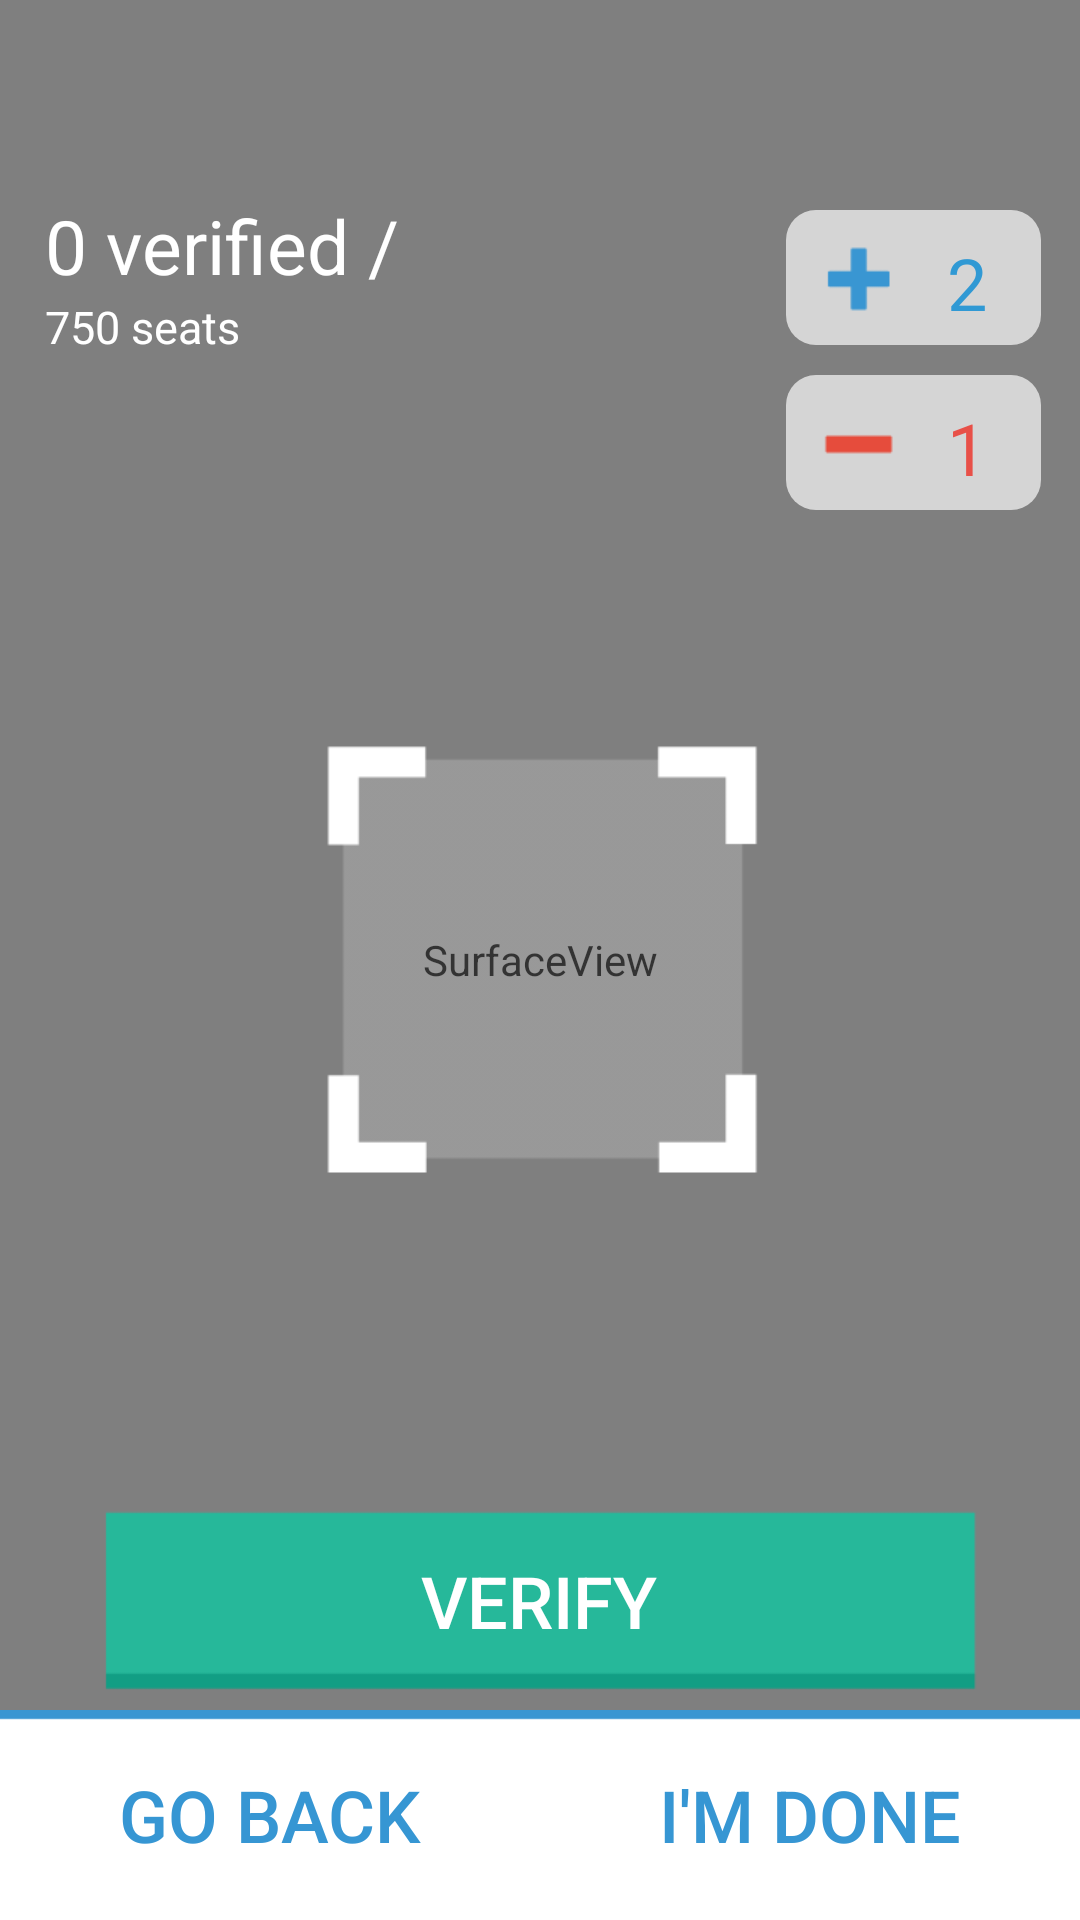

Produce the Android XML layout that renders to this screen, including the resource entries it uses.
<!-- AndroidManifest.xml: fallback theme Theme.MaterialComponents.DayNight.NoActionBar -->
<!-- res/layout/zxing_capture.xml -->
<?xml version="1.0" encoding="UTF-8"?>
<RelativeLayout xmlns:android="http://schemas.android.com/apk/res/android"
    android:layout_width="fill_parent"
    android:layout_height="fill_parent">

    <SurfaceView android:id="@+id/preview_view"
        android:layout_width="fill_parent"
        android:layout_height="fill_parent"/>

    <com.google.zxing.client.android.ViewfinderView
        android:id="@+id/viewfinder_view"
        android:layout_width="fill_parent"
        android:layout_height="fill_parent"
        android:visibility="gone"/>

    <LinearLayout xmlns:android="http://schemas.android.com/apk/res/android"
        android:id="@+id/zxing_capture_header"
        android:orientation="vertical" android:layout_width="match_parent"
        android:background="@android:color/transparent"
        android:layout_height="65dp">

        <ImageView
            android:adjustViewBounds="true"
            android:layout_margin="5dp"
            android:padding="8dp"
            android:layout_width="wrap_content"
            android:layout_height="wrap_content" />

    </LinearLayout>


    


    <RelativeLayout
        android:id="@+id/zxing_capture_content"
        android:layout_above="@+id/zxing_capture_footer"
        android:layout_below="@id/zxing_capture_header"
        android:layout_width="wrap_content"
        android:layout_height="wrap_content">


        <LinearLayout
            android:layout_width="wrap_content"
            android:layout_height="wrap_content"
            android:orientation="vertical"
            android:layout_marginLeft="15dp">
            <TextView
                android:id="@+id/zxing_capture_textview_veriried_seats"
                android:layout_width="wrap_content"
                android:layout_height="wrap_content"
                android:textColor="@android:color/white"
                android:text="0 verified /"
                android:textSize="25sp"/>
            <TextView
                android:id="@+id/zxing_capture_textview_seats"
                android:layout_width="wrap_content"
                android:layout_height="wrap_content"
                android:textColor="@android:color/white"
                android:text="750 seats"
                android:textSize="15sp"/>
        </LinearLayout>

        <LinearLayout android:layout_width="wrap_content"
            android:layout_alignParentRight="true"
            android:layout_height="wrap_content"
            android:layout_gravity="right"
            android:orientation="vertical"
            android:layout_marginRight="8dp">

            <LinearLayout
                android:id="@+id/zxing_capture_button_plus_seat"
                android:layout_width="wrap_content"
                android:layout_height="wrap_content"
                android:background="@drawable/bg_btn_capture_seats"
                android:layout_margin="5dp">


                <TextView
                    android:layout_width="85dp"
                    android:layout_height="45dp"
                    style="@style/button_capture_pass.blue"
                    android:drawableLeft="@drawable/btn_add_ticket"
                    android:text="2"
                    android:layout_gravity="center"/>

            </LinearLayout>

            <LinearLayout
                android:id="@+id/zxing_capture_button_minus_seat"
                android:layout_width="wrap_content"
                android:layout_height="wrap_content"
                android:background="@drawable/bg_btn_capture_seats"
                android:layout_margin="5dp">

                <TextView
                    style="@style/button_capture_pass.red"
                    android:layout_width="85dp"
                    android:layout_height="45dp"
                    android:gravity="center"
                    android:drawableLeft="@drawable/btn_remove_ticket"
                    android:text="1"
                    android:layout_gravity="center"/>

            </LinearLayout>

        </LinearLayout>

        <ImageView
            android:layout_centerInParent="true"
            android:layout_width="wrap_content"
            android:layout_height="wrap_content"
            android:src="@drawable/ico_scan"/>


        <Button
            android:id="@+id/button_verify"
            android:layout_width="wrap_content"
            android:layout_height="wrap_content"
            android:background="@drawable/btn_confirm"
            android:text="VERIFY"
            style="@style/TextViewCapture.White"
            android:layout_alignParentBottom="true"
            android:layout_centerHorizontal="true"
            android:layout_marginBottom="5dp"
            android:onClick="startButtonClick"/>

    </RelativeLayout>

    <LinearLayout
        android:id="@+id/zxing_capture_footer"
        android:layout_alignParentBottom="true"
        android:layout_width="match_parent"
        android:layout_height="wrap_content"
        android:orientation="horizontal">

        <Button
            android:layout_width="0dp"
            android:layout_weight="1"
            android:layout_height="wrap_content"
            style="@style/TextViewCapture"
            android:text="GO BACK"
            android:background="@drawable/bg_back_button"/>

        <Button
            android:layout_width="0dp"
            android:layout_weight="1"
            android:layout_height="wrap_content"
            style="@style/TextViewCapture"
            android:text="I'M DONE"
            android:background="@drawable/bg_back_button"/>
    </LinearLayout>


    <com.google.zxing.views.ScanResultLayout
        android:id="@+id/zxing_capture_layout_scan_result"
        android:layout_width="match_parent"
        android:layout_height="match_parent"
        android:orientation="vertical"
        android:gravity="center"
        android:alpha="0.8"
        android:visibility="gone">
        <ImageView
            android:layout_width="wrap_content"
            android:layout_height="wrap_content"
            android:src="@drawable/ico_full"/>
        <TextView
            android:layout_width="wrap_content"
            android:layout_height="wrap_content"
            android:text="Error Message"/>
    </com.google.zxing.views.ScanResultLayout>

</RelativeLayout>
<!-- res/layout/top_panel_capture.xml (included above) -->
<?xml version="1.0" encoding="utf-8"?>
<LinearLayout xmlns:android="http://schemas.android.com/apk/res/android"
    android:orientation="vertical" android:layout_width="match_parent"
    android:layout_height="match_parent">

    <FrameLayout
        android:id="@+id/top_panel_capture_0"
        android:layout_width="match_parent"
        android:layout_height="@dimen/height_actionbar" >

        <com.google.zxing.blur_effect.ScrollableImageView
            android:layout_width="match_parent"
            android:layout_height="@dimen/height_actionbar" />
        <TextView
            android:layout_width="match_parent"
            android:layout_height="match_parent"
            android:background="@color/semi_transparent_black"
            android:gravity="center_vertical"
            android:textSize="18sp"
            android:paddingLeft="10dp"/>

        <View
            android:layout_gravity="bottom"
            android:background="@android:color/white"
            android:layout_width="match_parent"
            android:layout_height="1dp"/>

    </FrameLayout>

    <FrameLayout
        android:id="@+id/top_panel_capture_1"
        android:tag="how_to"
        android:layout_width="match_parent"
        android:layout_height="@dimen/height_actionbar" >

        <com.google.zxing.blur_effect.ScrollableImageView
            android:layout_width="match_parent"
            android:layout_height="@dimen/height_actionbar" />
        <TextView
            android:text="How-to Guide"
            android:textColor="@android:color/white"
            android:layout_width="match_parent"
            android:layout_height="match_parent"
            android:background="@color/semi_transparent_black"
            android:gravity="center_vertical"
            android:textSize="18sp"
            android:paddingLeft="10dp"/>
        <View
            android:layout_gravity="bottom"
            android:background="@android:color/white"
            android:layout_width="match_parent"
            android:layout_height="1dp"/>

    </FrameLayout>

    <FrameLayout
        android:id="@+id/top_panel_capture_2"
        android:tag="contact"
        android:layout_width="match_parent"
        android:layout_height="@dimen/height_actionbar" >

        <com.google.zxing.blur_effect.ScrollableImageView
            android:layout_width="match_parent"
            android:layout_height="@dimen/height_actionbar" />
        <TextView
            android:text="Contact ticktBox"
            android:textColor="@android:color/white"
            android:layout_width="match_parent"
            android:layout_height="match_parent"
            android:background="@color/semi_transparent_black"
            android:gravity="center_vertical"
            android:textSize="18sp"
            android:paddingLeft="10dp"/>
        <View
            android:layout_gravity="bottom"
            android:background="@android:color/white"
            android:layout_width="match_parent"
            android:layout_height="1dp"/>

    </FrameLayout>

    <FrameLayout
        android:id="@+id/top_panel_capture_3"
        android:tag="log_out"
        android:layout_width="match_parent"
        android:layout_height="@dimen/height_actionbar" >

        <com.google.zxing.blur_effect.ScrollableImageView
            android:id="@+id/blurred_image_header"
            android:layout_width="match_parent"
            android:layout_height="@dimen/height_actionbar" />
        <TextView
            android:text="Log Out"
            android:textColor="@android:color/white"
            android:layout_width="match_parent"
            android:layout_height="match_parent"
            android:background="@color/semi_transparent_black"
            android:gravity="center_vertical"
            android:textSize="18sp"
            android:paddingLeft="10dp"/>
        <View
            android:layout_gravity="bottom"
            android:background="@android:color/white"
            android:layout_width="match_parent"
            android:layout_height="1dp"/>

    </FrameLayout>





</LinearLayout>
<!-- resources referenced by this layout -->
<resources>
  <color name="semi_transparent_black">#78000000</color>
  <dimen name="height_actionbar">65dp</dimen>
  <!-- drawable bg_back_button: png bitmap (drawable-xhdpi, 572 bytes) -->
  <!-- drawable bg_btn_capture_seats (drawable) -->
  <?xml version="1.0" encoding="utf-8"?>
  <shape xmlns:android="http://schemas.android.com/apk/res/android" android:shape="rectangle" >
      <corners
          android:radius="10dp"
          />
      <solid
          android:color="#ACFFFFFF"
          />
  </shape>
  <!-- drawable btn_add_ticket: png bitmap (drawable-xhdpi, 338 bytes) -->
  <!-- drawable btn_confirm: png bitmap (drawable-xhdpi, 637 bytes) -->
  <!-- drawable btn_remove_ticket: png bitmap (drawable-xhdpi, 188 bytes) -->
  <!-- drawable ico_full: png bitmap (drawable-xhdpi, 5797 bytes) -->
  <!-- drawable ico_scan: png bitmap (drawable-xhdpi, 1248 bytes) -->
  <style name="TextViewCapture">
          <item name="android:textSize">24sp</item>
          <item name="android:textColor">#3696d3</item>
      </style>
  <style name="TextViewCapture.White">
          <item name="android:textColor">#FFFFFF</item>
      </style>
  <style name="button_capture_pass.blue" parent="button_capture_pass">
          <item name="android:textColor">@color/text_blue</item>
      </style>
  <style name="button_capture_pass.red" parent="button_capture_pass">
          <item name="android:textColor">@color/text_red</item>
      </style>
  <style name="button_capture_pass">
          <item name="android:textSize">24sp</item>
          <item name="android:padding">8dp</item>
          <item name="android:drawablePadding">5dp</item>
          <item name="android:gravity">center</item>
  
      </style>
  <color name="text_blue">#3099D4</color>
  <color name="text_red">#E85048</color>
</resources>
